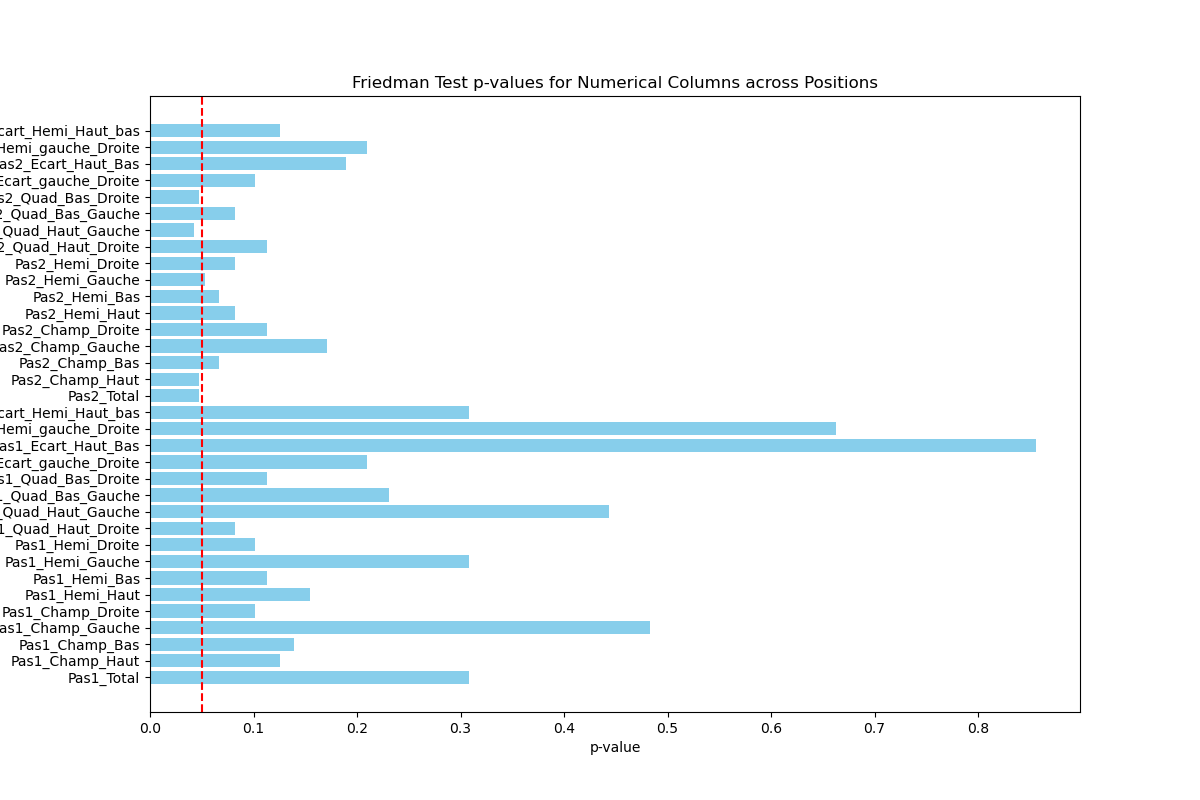

Values plotted in this chart, from the file beside it:
, Variable, p_val
0, Pas1_Total, 0.3084
1, Pas1_Champ_Haut, 0.1257
2, Pas1_Champ_Bas, 0.1395
3, Pas1_Champ_Gauche, 0.483
4, Pas1_Champ_Droite, 0.1018
5, Pas1_Hemi_Haut, 0.1546
6, Pas1_Hemi_Bas, 0.1132
7, Pas1_Hemi_Gauche, 0.3084
8, Pas1_Hemi_Droite, 0.1018
9, Pas1_Quad_Haut_Droite, 0.08228
10, Pas1_Quad_Haut_Gauche, 0.4433
11, Pas1_Quad_Bas_Gauche, 0.2311
12, Pas1_Quad_Bas_Droite, 0.1132
13, Pas1_Ecart_gauche_Droite, 0.2093
14, Pas1_Ecart_Haut_Bas, 0.8557
15, Pas1_Ecart_Hemi_gauche_Droite, 0.6626
16, Pas1_Ecart_Hemi_Haut_bas, 0.3084
17, Pas2_Total, 0.04773
18, Pas2_Champ_Haut, 0.04773
19, Pas2_Champ_Bas, 0.0663
20, Pas2_Champ_Gauche, 0.1712
21, Pas2_Champ_Droite, 0.1132
22, Pas2_Hemi_Haut, 0.08228
23, Pas2_Hemi_Bas, 0.0663
24, Pas2_Hemi_Gauche, 0.05329
25, Pas2_Hemi_Droite, 0.08228
26, Pas2_Quad_Haut_Droite, 0.1132
27, Pas2_Quad_Haut_Gauche, 0.04273
28, Pas2_Quad_Bas_Gauche, 0.08228
29, Pas2_Quad_Bas_Droite, 0.04773
30, Pas2_Ecart_gauche_Droite, 0.1018
31, Pas2_Ecart_Haut_Bas, 0.1894
32, Pas2_Ecart_Hemi_gauche_Droite, 0.2093
33, Pas2_Ecart_Hemi_Haut_bas, 0.1257
